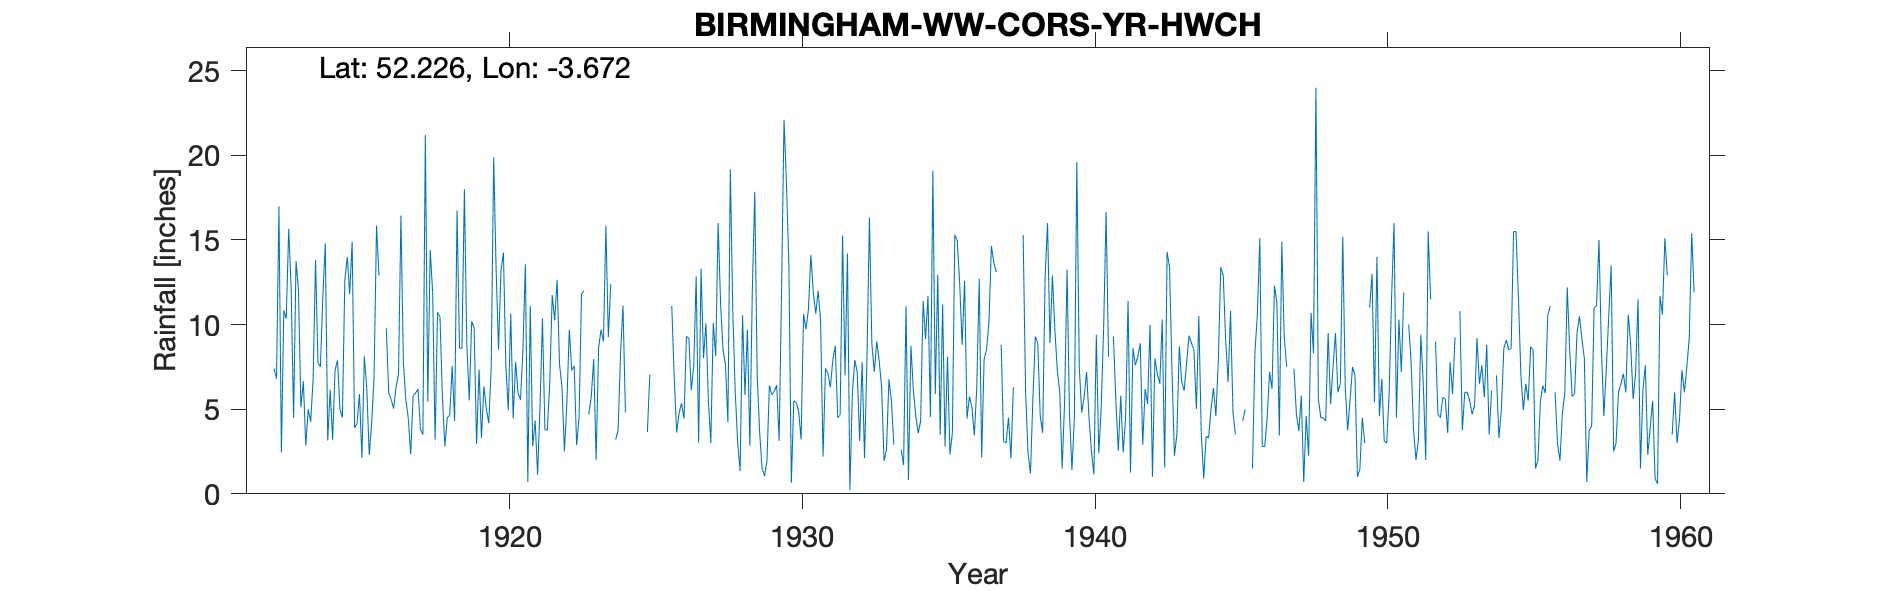

The file beside this chart, header and first rows:
BIRMINGHAM-WW-CORS-YR-HWCH, , , , , , , , , , , , , , , , , , , , , , , 
Grid ref, SN859600, Long, -3.672, Lat, 52.23, Elevation, 1775, ft., , , , , , , , , , , , , , , 
Station no, 4212, , , , , , , , , , , , , , , , , , , , , , 
, 1910, 1911, 1912, 1913, 1914, 1915, 1916, 1917, 1918, 1919, 1920, 1921, 1922, 1923, 1924, 1925, 1926, 1927, 1928, 1929, 1930, 1931, 1932
January, , , , 12.15, 7.5, 11.8, 12.89, 4.47, 10.73, 8.85, 13.32, 13.57, 10.25, 12, , 9.25, 11.1, 13.3, 19.17, 3.66, 13.5, 12, 14.2
February, , , , 4.5, 11.7, 14.9, -999, 2.35, 10.45, 5.52, 8.53, 0.7, 12.65, , 3.2, , 6.86, 8.02, 10.8, 1.52, 0.65, 10.2, 0.22
March, , , , 13.75, 14.8, 3.9, -999, 5.83, 5.7, 10.2, 13.19, 11.11, 7.65, 4.7, 3.75, 3.65, 3.62, 10.07, 6, 1.05, 5.5, 2.2, 5.9
April, , , , 12.05, 3.15, 4.15, 9.78, 5.95, 2.8, 9.81, 14.25, 2.82, 6.31, 5.75, 8.3, 7.05, 4.77, 5.5, 3.05, 1.93, 5.4, 7.42, 7.9
May, , , , 5.1, 6.15, 5.9, 5.97, 6.2, 4.5, 2.95, 7.53, 4.33, 2.5, 7.95, 11.12, , 5.35, 3, 1.34, 6.4, 4.87, 7.1, 7.2
June, , , 7.4, 6.65, 3.2, 2.12, 5.57, 3.8, 4.65, 7.35, 4.95, 1.13, 5.36, 2, 4.82, 0.1, 4.45, 10.1, 10.55, 5.85, 3.21, 6.3, 3.12
July, , , 6.8, 2.85, 7.3, 8.12, 5.04, 3.5, 7.55, 3.3, 10.65, 5.17, 9.7, 8.63, , , 9.3, 8.15, 5.84, 6.06, 10.62, 7.9, 7.8
August, , , 16.97, 5, 7.9, 6.25, 6.3, 21.2, 4.3, 6.35, 4.46, 10.37, 7.3, 9.7, 11.8, , 9.2, 16, 9.7, 6.42, 9.73, 8.75, 2.11
September, , , 2.45, 4.25, 5, 2.3, 7.09, 5.45, 16.75, 5.02, 7.8, 3.79, 7.55, 9.02, , 8.2, 6.12, 11.25, 2.84, 3.13, 10.9, 4.5, 8.05
October, , , 10.85, 6.75, 4.5, 4.17, 16.44, 14.41, 8.6, 4.17, 5.94, 3.77, 2.88, 15.84, , , 7.55, 8.5, 11.92, 12.13, 14.12, 4.65, 16.33
November, , , 10.35, 13.8, 12.6, 6.99, 7.76, 11.9, 8.61, 7.5, 5.56, 6.61, 4.5, 9.25, , 5.67, 12.85, 7.63, 17.85, 22.1, 11.9, 15.26, 8.85
December, , , 15.65, 7.75, 14, 15.85, 5.55, 3.2, 18, 19.88, 8.56, 11.75, 11.8, 12.4, , , 3.02, 4.23, 7.05, 18.34, 10.65, 7, 7.21
Total, , , , 94.6, 97.8, 86.45, 103.7, 88.26, 102.6, 90.9, 104.7, 75.12, 88.45, , , , 84.19, 105.8, 106.1, 88.59, 101, 93.28, 88.89
NGR is from 1950s record and is close to…, , , , , , , , , , , , , , , , , , , , , , , 
